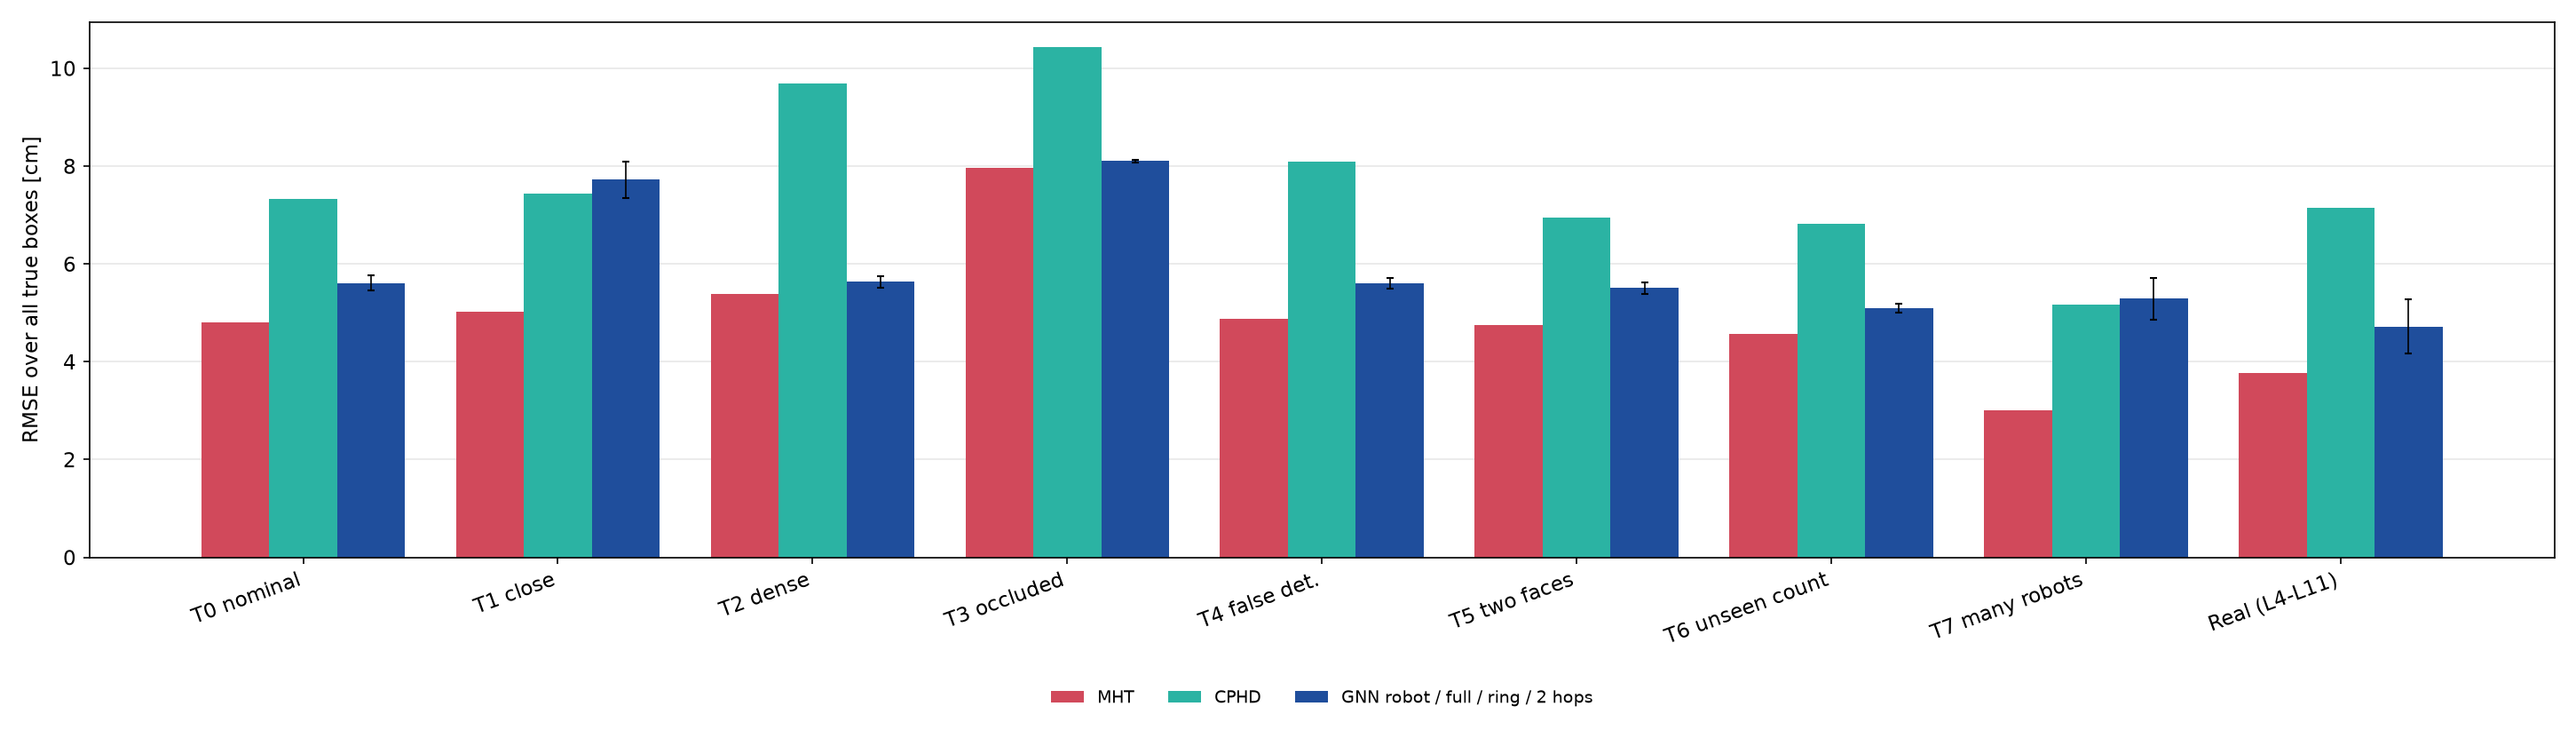

Source data for this figure (header and first rows):
test, comm_range_m, zone_class, union, phd, cphd, mht, robot_full_ring_h2_mean, robot_full_ring_h2_sd, robot_full_ring_h2_p_vs_mht
T0, , 8.062, 4.894, 9.468, 7.337, 4.813, 5.612, 0.153, 
T1, , 9.54, 4.773, 10.13, 7.44, 5.017, 7.721, 0.373, 
T2, , 10.46, 5.275, 11.09, 9.693, 5.382, 5.631, 0.114, 
T3, , 8.52, 8.012, 11.91, 10.43, 7.962, 8.101, 0.026, 
T4, , 8.053, 4.952, 9.524, 8.092, 4.88, 5.609, 0.107, 
T5, , 7.931, 4.811, 9.308, 6.941, 4.756, 5.508, 0.115, 
T6, , 7.834, 4.71, 9.318, 6.818, 4.569, 5.089, 0.09, 
T7, , 7.08, 3.428, 8.704, 5.174, 3.014, 5.287, 0.429, 
REAL, , 9.494, 3.659, 9.3, 7.141, 3.767, 4.721, 0.561, 
REALx1, , 9.494, 3.659, 9.3, 7.141, 3.767, 4.721, 0.561, 
REALx2, , 8.942, 3.111, 8.878, 6.265, 2.86, 4.605, 0.69, 
REALx3, , 8.736, 2.917, 8.941, 5.647, 2.579, 4.589, 0.92, 
REALx4, , 8.602, 2.8, 8.992, 5.428, 2.403, 4.689, 0.959, 
REALx5, , 8.51, 2.729, 9.011, 5.242, 2.299, 4.802, 0.968, 
REALx6, , 8.43, 2.668, 8.978, 5.098, 2.234, 4.964, 1.087, 
REALx7, , 8.354, 2.608, 8.916, 5.082, 2.188, 5.189, 0.963, 
